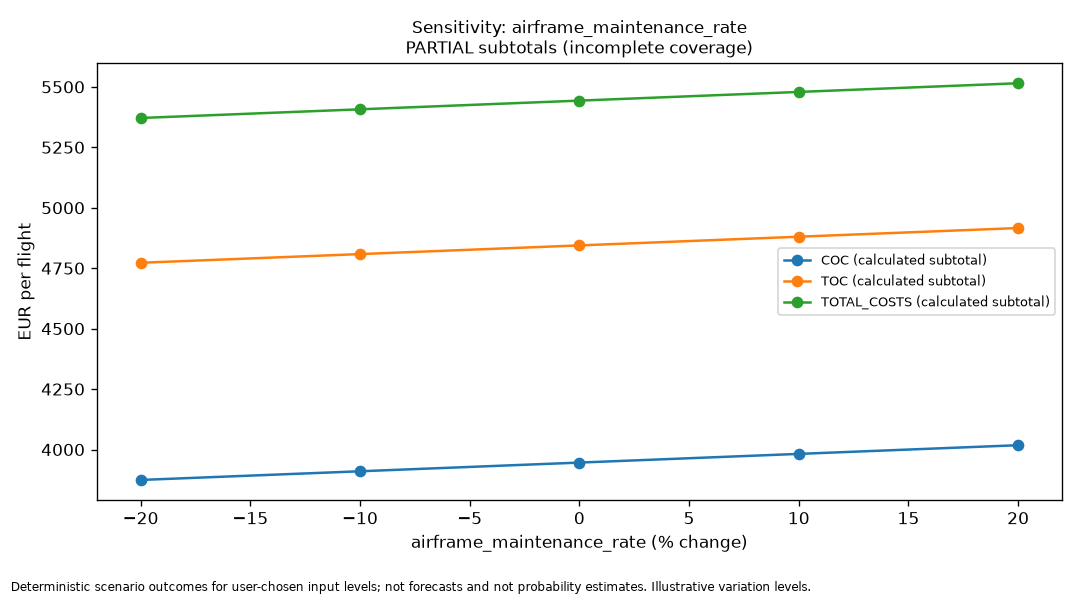

Source data for this figure (header and first rows):
label, variations, status, error, outputs.fuel, outputs.direct_variable, outputs.coc, outputs.toc, outputs.total_costs, outputs.complete_coc, outputs.complete_toc, outputs.complete_total_costs, outputs.coc_per_block_hour, outputs.coc_per_nautical_mile, outputs.coc_per_revenue_tonne_nm, components_affected, coverage_changed, cost_coverage, operational_validity, source_quality, modified, notes, warnings, delta_abs.fuel
base, , calculated, , 1788, 2768, 3946, 4844, 5443, , , , 3295, 16.32, , , , incomplete, calculated_limits_unverified, mixed: explicit_user_assumption, public_…, , , revenue cargo payload not provided: RTNM…, 
airframe_maintenance_rate -20%, {"parameter": "airframe_maintenance_rate…, calculated, , 1788, 2696, 3874, 4772, 5371, , , , 3235, 16.02, , airframe_maintenance, , incomplete, calculated_limits_unverified, mixed: explicit_user_assumption, public_…, {"parameter": "airframe_maintenance_rate…, , revenue cargo payload not provided: RTNM…, 0.00
airframe_maintenance_rate -10%, {"parameter": "airframe_maintenance_rate…, calculated, , 1788, 2732, 3910, 4808, 5407, , , , 3265, 16.17, , airframe_maintenance, , incomplete, calculated_limits_unverified, mixed: explicit_user_assumption, public_…, {"parameter": "airframe_maintenance_rate…, , revenue cargo payload not provided: RTNM…, 0.00
airframe_maintenance_rate 0%, {"parameter": "airframe_maintenance_rate…, calculated, , 1788, 2768, 3946, 4844, 5443, , , , 3295, 16.32, , , , incomplete, calculated_limits_unverified, mixed: explicit_user_assumption, public_…, , , revenue cargo payload not provided: RTNM…, 0.00
airframe_maintenance_rate +10%, {"parameter": "airframe_maintenance_rate…, calculated, , 1788, 2804, 3982, 4880, 5479, , , , 3325, 16.47, , airframe_maintenance, , incomplete, calculated_limits_unverified, mixed: explicit_user_assumption, public_…, {"parameter": "airframe_maintenance_rate…, , revenue cargo payload not provided: RTNM…, 0.00
airframe_maintenance_rate +20%, {"parameter": "airframe_maintenance_rate…, calculated, , 1788, 2840, 4018, 4916, 5515, , , , 3355, 16.62, , airframe_maintenance, , incomplete, calculated_limits_unverified, mixed: explicit_user_assumption, public_…, {"parameter": "airframe_maintenance_rate…, , revenue cargo payload not provided: RTNM…, 0.00
